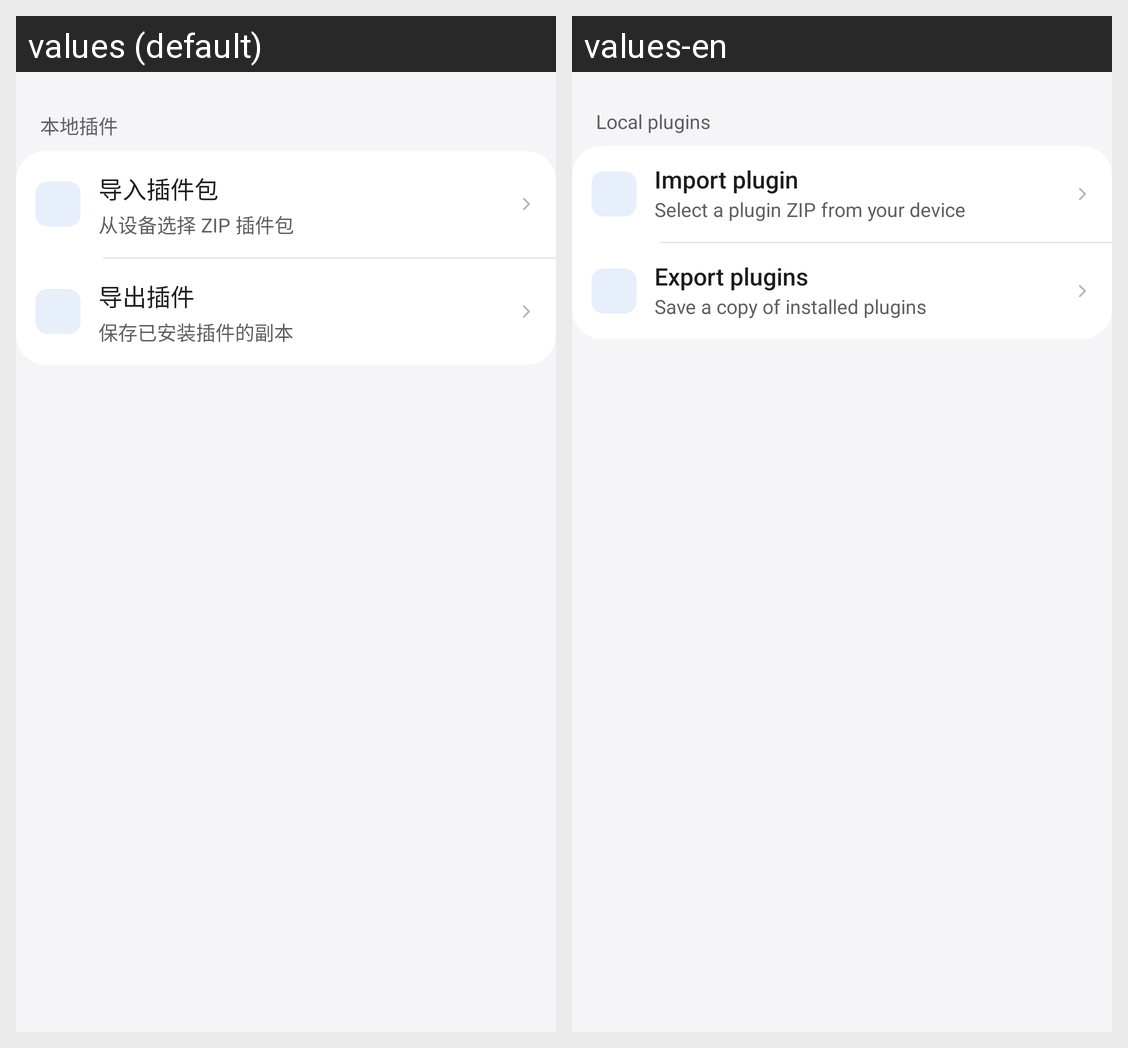

The Android screen above is rendered under two locales of the same app. Produce the string resources it draws, with the default and per-locale values.
Android screen res/layout/plugin_list_footer.xml rendered under 2 locales, left to right: values (default), values-en. Device: Nexus 5 (rendered at 1080×1920; each locale shown at half size, 540×960, under a caption strip naming it); theme Theme.DeepseekHarness.
Strings drawn on this screen, with the default value and each locale's value (text and hints the layout hard-codes, and strings that could not be matched under every locale, appear in the picture but are not listed):

ui2_local_plugins
  values: 本地插件
  values-en: Local plugins

ui2_import
  values: 导入插件包
  values-en: Import plugin

ui2_import_sub
  values: 从设备选择 ZIP 插件包
  values-en: Select a plugin ZIP from your device

ui2_export
  values: 导出插件
  values-en: Export plugins

ui2_export_sub
  values: 保存已安装插件的副本
  values-en: Save a copy of installed plugins
